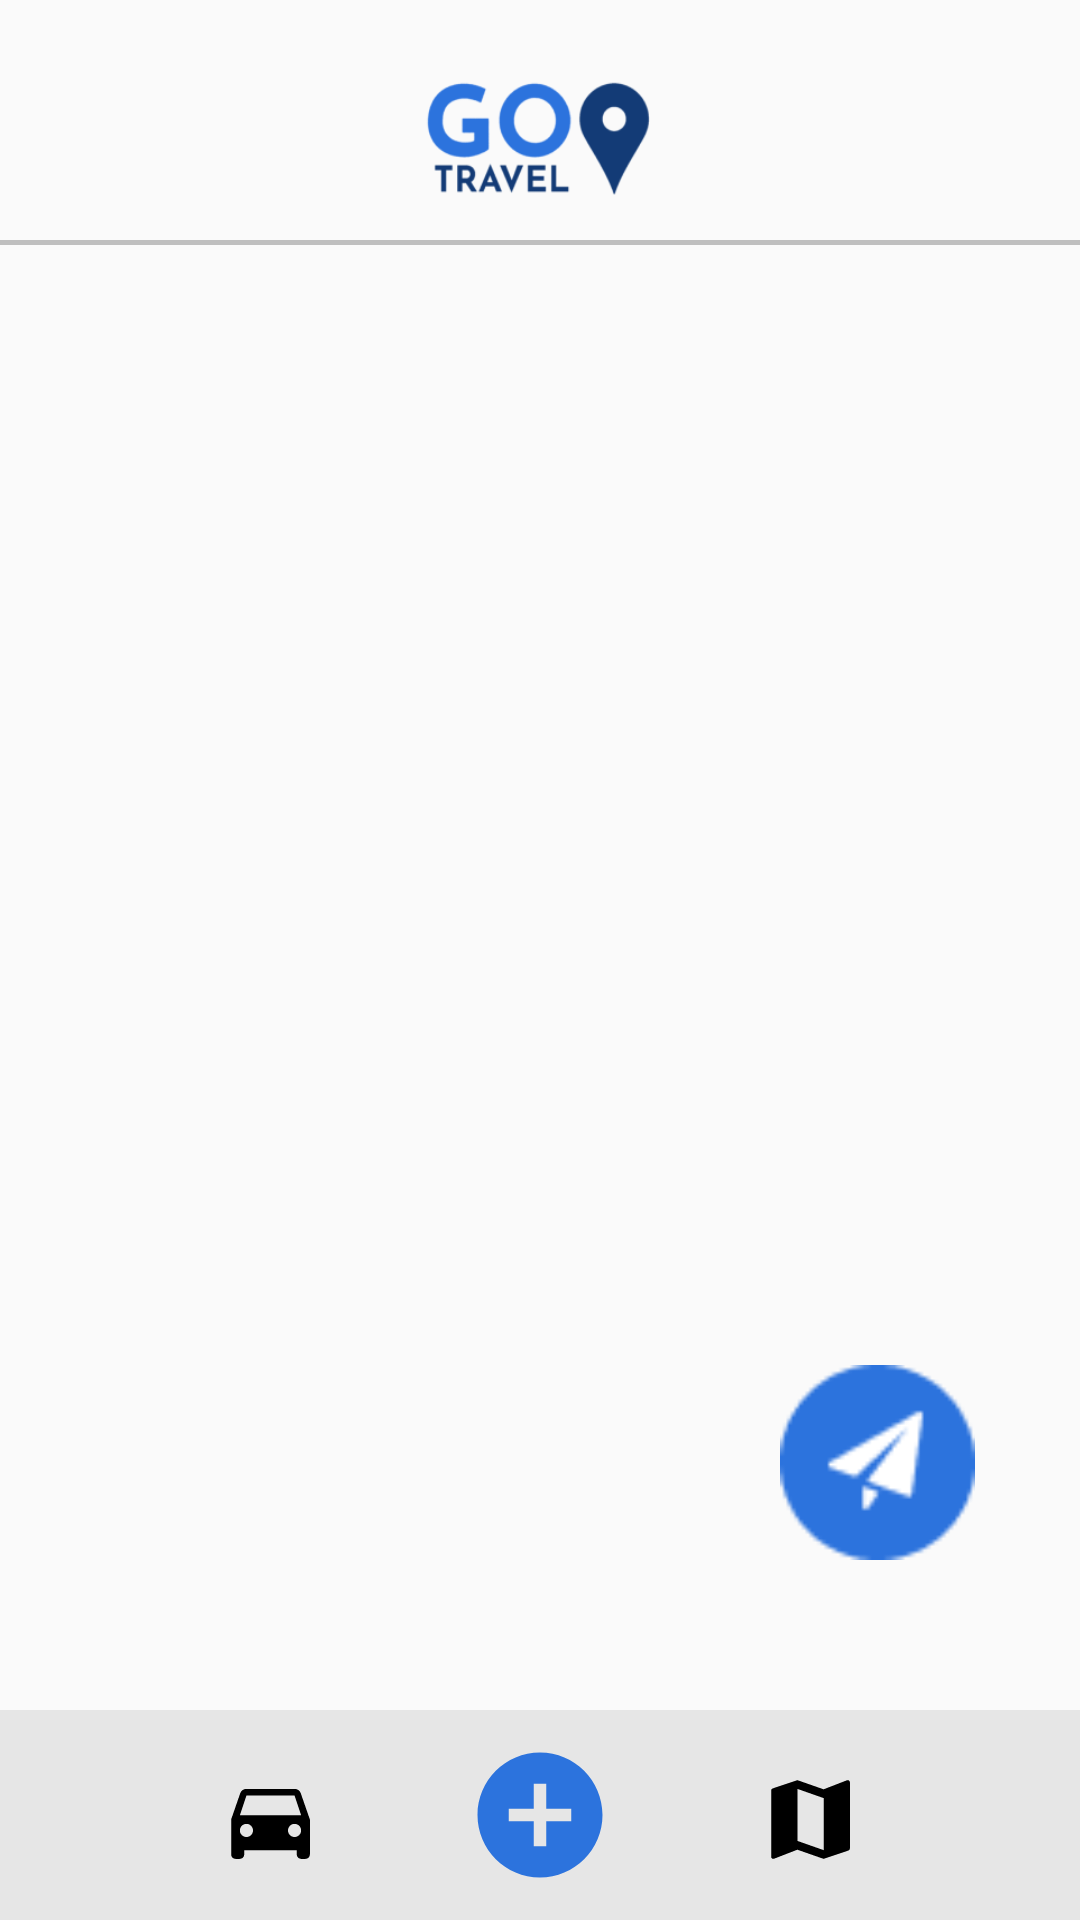

The Android layout XML behind this screen, and the referenced resources:
<!-- AndroidManifest.xml: application theme Theme.AppGo -->
<!-- res/layout/activity_home_screen.xml -->
<?xml version="1.0" encoding="utf-8"?>
<androidx.constraintlayout.widget.ConstraintLayout xmlns:android="http://schemas.android.com/apk/res/android"
    xmlns:app="http://schemas.android.com/apk/res-auto"
    xmlns:tools="http://schemas.android.com/tools"
    android:layout_width="match_parent"
    android:layout_height="match_parent"
    tools:context=".screens.HomeScreen">

    <ImageView
        android:id="@+id/iv_logo"
        android:layout_width="80dp"
        android:layout_height="55dp"
        android:background="@drawable/logo"
        app:layout_constraintTop_toTopOf="parent"
        app:layout_constraintStart_toStartOf="parent"
        app:layout_constraintEnd_toEndOf="parent"
        android:layout_marginTop="13dp"
        android:layout_marginEnd="7dp"
        />

    <TextView
        android:id="@+id/iv_line"
        android:layout_width="match_parent"
        android:layout_height="1.5dp"
        app:layout_constraintTop_toBottomOf="@+id/iv_logo"
        android:background="#bfbfbf"
        android:layout_marginTop="12dp"
        />

    <LinearLayout
        android:id="@+id/layout_home_screen"
        android:layout_width="match_parent"
        android:layout_height="0dp"
        app:layout_constraintBottom_toTopOf="@+id/tv_bar"
        app:layout_constraintEnd_toEndOf="parent"
        app:layout_constraintStart_toStartOf="parent"
        app:layout_constraintTop_toBottomOf="@+id/iv_line"
        android:orientation="vertical">

        <androidx.recyclerview.widget.RecyclerView
            android:id="@+id/myRecyclerView"
            android:layout_width="match_parent"
            android:layout_height="match_parent"
            tools:listitem="@layout/item_post"/>
    </LinearLayout>

    <TextView
        android:id="@+id/tv_bar"
        android:layout_width="match_parent"
        android:layout_height="70dp"
        app:layout_constraintBottom_toBottomOf="parent"
        android:background="#e6e6e6"/>

    <ImageButton
        android:id="@+id/btn_post"
        android:layout_width="65dp"
        android:layout_height="65dp"
        android:background="@drawable/postar"
        app:layout_constraintBottom_toTopOf="@+id/tv_bar"
        app:layout_constraintEnd_toEndOf="parent"
        android:layout_marginBottom="50dp"
        android:layout_marginEnd="35dp"
        android:onClick="post"/>

    <ImageButton
        android:id="@+id/btn_home"
        android:layout_width="wrap_content"
        android:layout_height="wrap_content"
        android:layout_marginBottom="16dp"
        android:background="@drawable/ic_baseline_home_24"
        app:layout_constraintBottom_toBottomOf="parent"
        app:layout_constraintEnd_toEndOf="parent"
        app:layout_constraintStart_toStartOf="parent"
        android:backgroundTint="@color/black"
        android:layout_marginEnd="330dp"/>

    <ImageButton
        android:id="@+id/btn_trip"
        android:layout_width="wrap_content"
        android:layout_height="wrap_content"
        android:layout_marginBottom="16dp"
        android:background="@drawable/ic_baseline_directions_car_24"
        app:layout_constraintBottom_toBottomOf="parent"
        app:layout_constraintEnd_toEndOf="parent"
        app:layout_constraintStart_toStartOf="parent"
        android:backgroundTint="@color/black"
        android:layout_marginEnd="180dp"
        android:onClick="last_trip"/>

    <ImageButton
        android:id="@+id/btn_newtrip"
        android:layout_width="wrap_content"
        android:layout_height="wrap_content"
        android:layout_marginBottom="10dp"
        android:background="@drawable/ic_baseline_add_circle_24"
        app:layout_constraintBottom_toBottomOf="parent"
        app:layout_constraintEnd_toEndOf="parent"
        app:layout_constraintStart_toStartOf="parent"
        android:onClick="create_trip"
        />

    <ImageButton
        android:id="@+id/btn_trips"
        android:layout_width="wrap_content"
        android:layout_height="wrap_content"
        android:layout_marginBottom="16dp"
        android:background="@drawable/ic_baseline_map_24"
        app:layout_constraintBottom_toBottomOf="parent"
        app:layout_constraintEnd_toEndOf="parent"
        app:layout_constraintStart_toStartOf="parent"
        android:backgroundTint="@color/black"
        android:layout_marginStart="180dp"
        android:onClick="itinerari"/>


    <ImageButton
        android:id="@+id/btn_account"
        android:layout_width="wrap_content"
        android:layout_height="wrap_content"
        android:layout_marginBottom="16dp"
        android:background="@drawable/ic_baseline_supervisor_account_24"
        app:layout_constraintBottom_toBottomOf="parent"
        app:layout_constraintEnd_toEndOf="parent"
        app:layout_constraintStart_toStartOf="parent"
        android:backgroundTint="@color/black"
        android:layout_marginStart="330dp"
        android:onClick="profile"/>


    
</androidx.constraintlayout.widget.ConstraintLayout>
<!-- res/layout/item_post.xml (included above) -->
<?xml version="1.0" encoding="utf-8"?>
<androidx.cardview.widget.CardView xmlns:app="http://schemas.android.com/apk/res-auto"
    android:layout_width="match_parent"
    android:layout_height="wrap_content"
    xmlns:android="http://schemas.android.com/apk/res/android"
    android:id="@+id/cv_post">

    <androidx.constraintlayout.widget.ConstraintLayout
        android:layout_width="match_parent"
        android:layout_height="match_parent">

        <TextView
            android:id="@+id/tv_post_title"
            android:layout_width="wrap_content"
            android:layout_height="wrap_content"
            android:layout_marginStart="35dp"
            android:text="Título do Texto"
            android:textColor="@color/black"
            android:textSize="18sp"
            android:textStyle="bold"
            android:layout_marginTop="20dp"
            app:layout_constraintBottom_toTopOf="@+id/tv_profile_name"
            app:layout_constraintStart_toStartOf="parent"
            app:layout_constraintTop_toTopOf="parent" />


        <de.hdodenhof.circleimageview.CircleImageView
            android:id="@+id/iv_profile_photo"
            android:layout_width="55dp"
            android:layout_height="55dp"
            app:layout_constraintStart_toStartOf="parent"
            app:layout_constraintTop_toBottomOf="@id/tv_post_title"
            android:layout_marginTop="23dp"
            android:layout_marginStart="35dp"
            android:src="@drawable/azaghal"/>

        <TextView
            android:id="@+id/tv_profile_name"
            android:layout_width="wrap_content"
            android:layout_height="wrap_content"
            android:text="Fulano de tal"
            android:textSize="16dp"
            android:textColor="@color/black"
            app:layout_constraintStart_toEndOf="@id/iv_profile_photo"
            app:layout_constraintTop_toBottomOf="@id/tv_post_title"
            android:layout_marginTop="40dp"
            android:layout_marginStart="15dp"/>

        <TextView
            android:id="@+id/tv_post_desc"
            android:layout_width="335dp"
            android:layout_height="wrap_content"
            app:layout_constraintEnd_toEndOf="parent"
            app:layout_constraintStart_toStartOf="parent"
            app:layout_constraintTop_toBottomOf="@id/tv_profile_name"
            android:layout_marginTop="35dp"
            android:textSize="19dp"
            android:textColor="@color/black"
            android:text="Alguma coisa Alguma coisa  Alguma coisa Alguma coisa Alguma coisa Alguma coisa"/>


        <Button
            android:id="@+id/btn_map_trip"
            android:layout_width="150dp"
            android:layout_height="wrap_content"
            android:layout_marginTop="20dp"
            android:backgroundTint="#2EBCA9"
            android:text="@string/ver_o_mapa_home"
            android:background="@drawable/round_shape"
            android:textColor="@color/white"
            android:textSize="17sp"
            app:layout_constraintEnd_toEndOf="parent"
            android:layout_marginEnd="30dp"
            app:layout_constraintTop_toBottomOf="@+id/tv_post_desc" />

        <com.like.LikeButton
            android:id="@+id/like_button"
            android:layout_width="wrap_content"
            android:layout_height="wrap_content"
            app:icon_size="25dp"
            app:icon_type="heart"
            android:layout_marginTop="17dp"
            android:layout_marginStart="20dp"
            app:layout_constraintStart_toStartOf="parent"
            app:layout_constraintTop_toBottomOf="@id/tv_post_desc" />

        <TextView
            android:id="@+id/tv_line"
            android:layout_width="match_parent"
            android:layout_height="1.5dp"
            app:layout_constraintTop_toBottomOf="@id/like_button"
            app:layout_constraintStart_toStartOf="parent"
            android:background="#b3b3b3"
            android:layout_marginTop="10dp"
            />


    </androidx.constraintlayout.widget.ConstraintLayout>
</androidx.cardview.widget.CardView>
<!-- resources referenced by this layout -->
<resources>
  <!-- drawable ic_baseline_add_circle_24 (drawable) -->
  <vector android:height="50dp" android:tint="#2C73DD"
      android:viewportHeight="24" android:viewportWidth="24"
      android:width="50dp" xmlns:android="http://schemas.android.com/apk/res/android">
      <path android:fillColor="@android:color/white" android:pathData="M12,2C6.48,2 2,6.48 2,12s4.48,10 10,10 10,-4.48 10,-10S17.52,2 12,2zM17,13h-4v4h-2v-4L7,13v-2h4L11,7h2v4h4v2z"/>
  </vector>
  <!-- drawable ic_baseline_directions_car_24 (drawable) -->
  <vector xmlns:android="http://schemas.android.com/apk/res/android"
      android:width="35dp"
      android:height="35dp"
      android:viewportWidth="24"
      android:viewportHeight="24"
      android:tint="?attr/colorControlNormal">
    <path
        android:fillColor="@android:color/white"
        android:pathData="M18.92,6.01C18.72,5.42 18.16,5 17.5,5h-11c-0.66,0 -1.21,0.42 -1.42,1.01L3,12v8c0,0.55 0.45,1 1,1h1c0.55,0 1,-0.45 1,-1v-1h12v1c0,0.55 0.45,1 1,1h1c0.55,0 1,-0.45 1,-1v-8l-2.08,-5.99zM6.5,16c-0.83,0 -1.5,-0.67 -1.5,-1.5S5.67,13 6.5,13s1.5,0.67 1.5,1.5S7.33,16 6.5,16zM17.5,16c-0.83,0 -1.5,-0.67 -1.5,-1.5s0.67,-1.5 1.5,-1.5 1.5,0.67 1.5,1.5 -0.67,1.5 -1.5,1.5zM5,11l1.5,-4.5h11L19,11L5,11z"/>
  </vector>
  <!-- drawable ic_baseline_map_24 (drawable) -->
  <vector android:height="35dp" android:tint="?attr/colorControlNormal"
      android:viewportHeight="24" android:viewportWidth="24"
      android:width="35dp" xmlns:android="http://schemas.android.com/apk/res/android">
      <path android:fillColor="@android:color/black" android:pathData="M20.5,3l-0.16,0.03L15,5.1 9,3 3.36,4.9c-0.21,0.07 -0.36,0.25 -0.36,0.48V20.5c0,0.28 0.22,0.5 0.5,0.5l0.16,-0.03L9,18.9l6,2.1 5.64,-1.9c0.21,-0.07 0.36,-0.25 0.36,-0.48V3.5c0,-0.28 -0.22,-0.5 -0.5,-0.5zM15,19l-6,-2.11V5l6,2.11V19z"/>
  </vector>
  <!-- drawable logo: png bitmap (drawable, 11599 bytes) -->
  <!-- drawable postar: png bitmap (drawable, 1480 bytes) -->
  <!-- drawable round_shape (drawable) -->
  <?xml version="1.0" encoding="utf-8"?>
  <shape xmlns:android="http://schemas.android.com/apk/res/android">
      <solid android:color="#2EBCA9" />
      <corners android:bottomRightRadius="15dp"
          android:bottomLeftRadius="15dp"
          android:topRightRadius="15dp"
          android:topLeftRadius="15dp"
          />
  </shape>
  <string name="ver_o_mapa_home">Ver o mapa</string>
  <style name="Theme.AppGo" parent="Theme.MaterialComponents.DayNight.NoActionBar.Bridge">
          
          <item name="colorPrimary">@color/purple_500</item>
          <item name="colorPrimaryVariant">#80B0D8</item>
          <item name="colorOnPrimary">@color/white</item>
          
          <item name="colorSecondary">@color/teal_200</item>
          <item name="colorSecondaryVariant">@color/teal_700</item>
          <item name="colorOnSecondary">@color/black</item>
          
          <item name="android:statusBarColor" tools:targetApi="l">?attr/colorPrimaryVariant</item>
          
      </style>
  <!-- not gathered from this repository: default colours our renderer supplied (Android Studio template values) -->
  <color name="purple_500">#FF6200EE</color>
  <color name="teal_200">#FF03DAC5</color>
  <color name="teal_700">#FF018786</color>
  <color name="black">#FF000000</color>
  <color name="white">#FFFFFFFF</color>
</resources>
